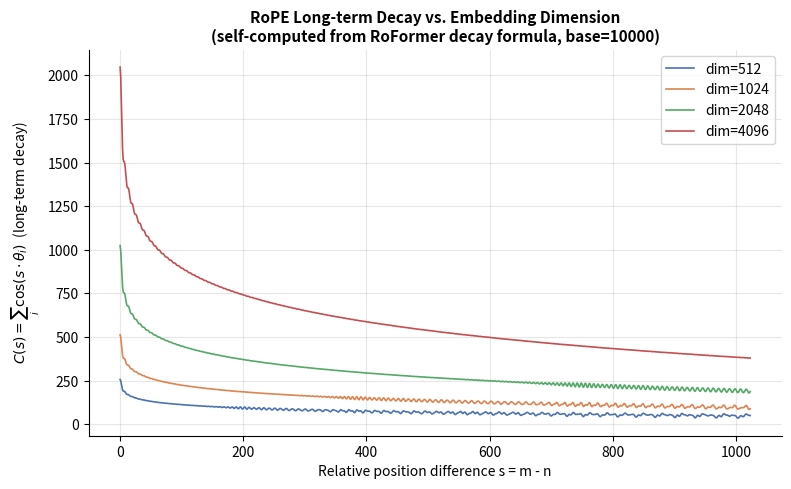

Reproduce this figure in Python. (Note: this script raises an exception after producing the figure.)
"""重绘 RoPE 长程衰减性随嵌入维度变化的曲线（原图带水印，本脚本用 RoPE 论文
[RoFormer](https://arxiv.org/abs/2104.09864) 的长程衰减公式重新计算，而非复制原图）。

RoPE 的长程衰减性质：两个方向相同、模长为 1 的向量 q, k 在相对距离 s=m-n 处的
点积期望值为：
    C(s) = sum_{i=0}^{d/2-1} cos(s * theta_i),   theta_i = base^(-2i/d)
这个和随 s 增大而振荡衰减，且维度 d 越大（可用的频率分量越多），衰减曲线越平滑、
振荡出现得越晚 —— 这正是原图想表达的现象，这里用真实公式复现。
"""
import matplotlib
matplotlib.use("Agg")
import matplotlib.pyplot as plt
import numpy as np

OUT = "LLM_Technical_Notes_Resources/assets/第一部分：基础架构与核心机制/2. 位置编码/2.2 旋转位置编码（RoPE）原理与实现/rope-decay-vs-dimension.png"

BASE = 10000.0


def decay_curve(dim: int, max_dist: int) -> np.ndarray:
    i = np.arange(dim // 2)
    theta = BASE ** (-2.0 * i / dim)
    s = np.arange(0, max_dist)
    # C(s) = sum_i cos(s * theta_i)
    return np.array([np.sum(np.cos(sv * theta)) for sv in s])


max_dist = 1024
dims = [512, 1024, 2048, 4096]
colors = ["#4c72b0", "#dd8452", "#55a868", "#c44e52"]

fig, ax = plt.subplots(figsize=(8, 5), dpi=150)
for dim, color in zip(dims, colors):
    curve = decay_curve(dim, max_dist)
    ax.plot(curve, label=f"dim={dim}", color=color, linewidth=1.2)

ax.set_xlabel("Relative position difference s = m - n")
ax.set_ylabel(r"$C(s)=\sum_i \cos(s\cdot\theta_i)$  (long-term decay)")
ax.set_title("RoPE Long-term Decay vs. Embedding Dimension\n(self-computed from RoFormer decay formula, base=10000)",
             fontsize=11, fontweight="bold")
ax.legend()
ax.grid(alpha=0.3)
ax.spines["top"].set_visible(False)
ax.spines["right"].set_visible(False)

fig.tight_layout()
fig.savefig(OUT, bbox_inches="tight")
print("saved", OUT)
